Run: headless pygame with SDL's dummy video driver; simulated clock (each Clock.tick advances the game by its frame time, no real sleeping); random seed 0; keys injected as events and as key.get_pressed() state; no mouse input.
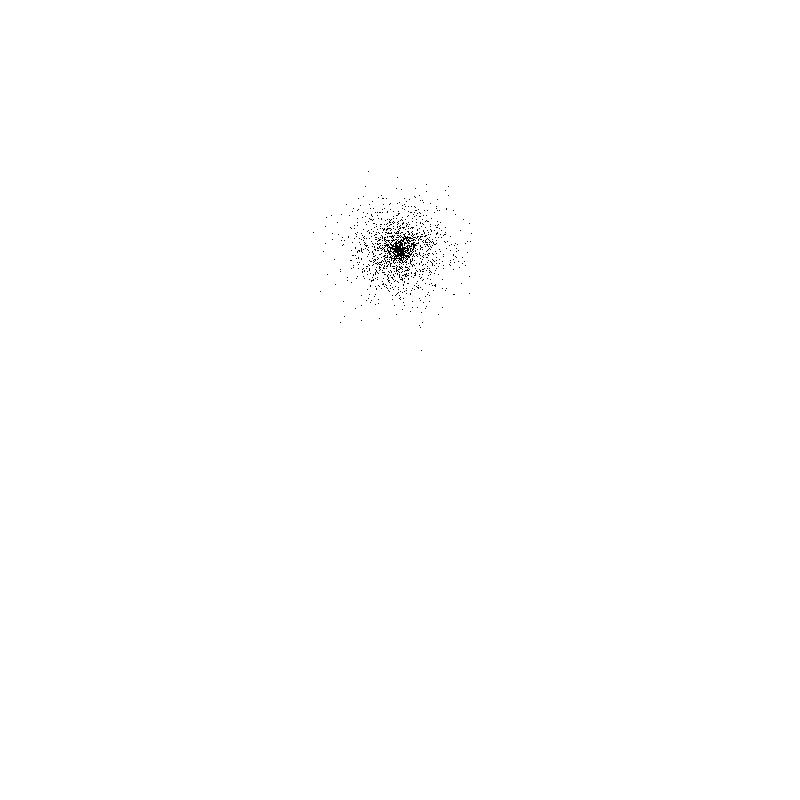
Frame 1 of 4 · flips 1–60 · no input
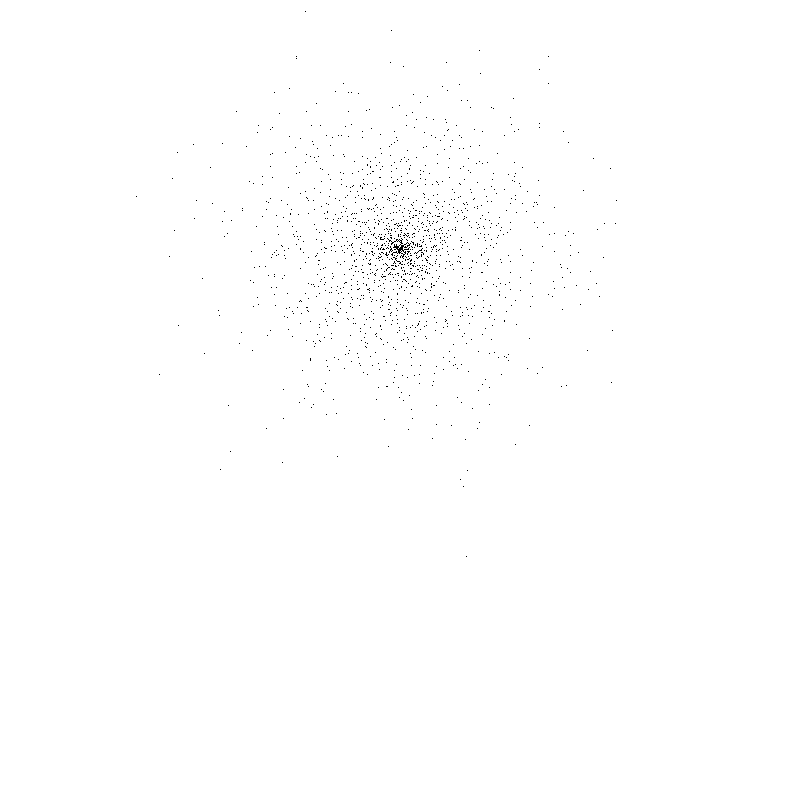
Frame 2 of 4 · flips 61–180 · tapped SPACE, RETURN · held RIGHT (→), D
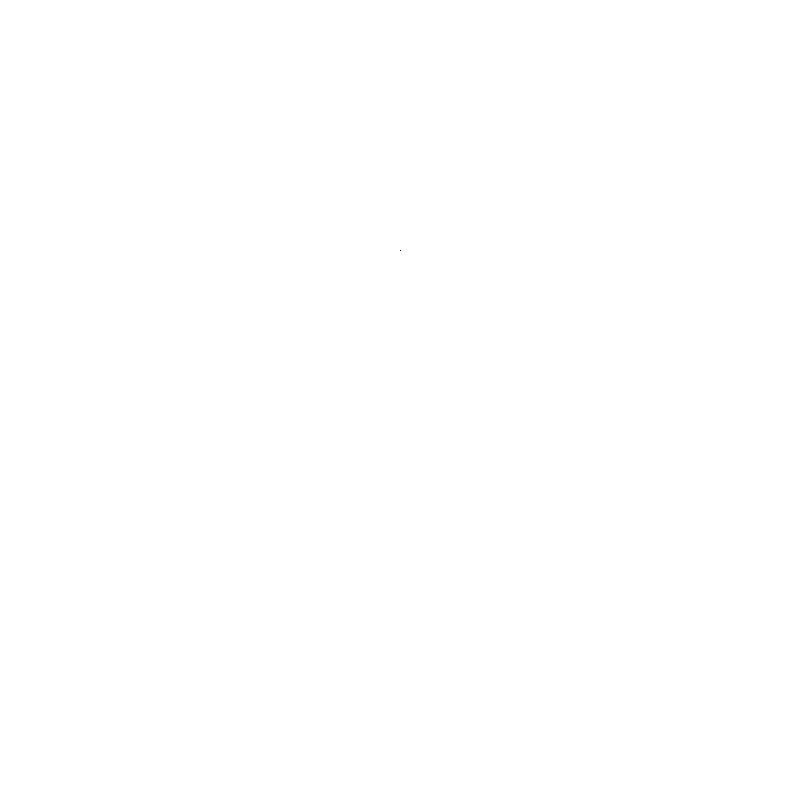
Frame 3 of 4 · flips 181–300 · held DOWN (↓), S
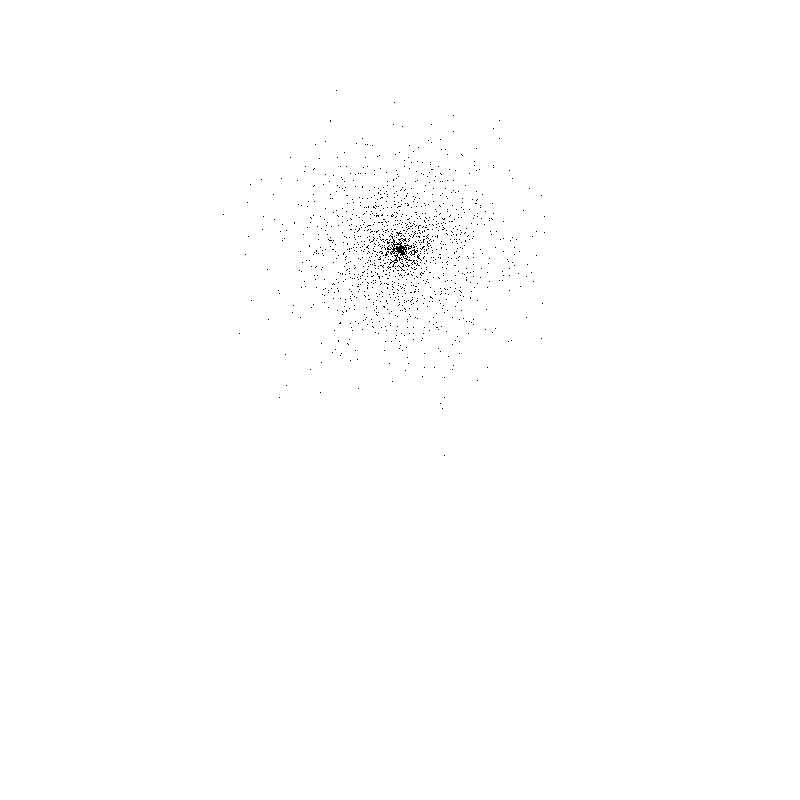
Frame 4 of 4 · flips 301–420 · held LEFT (←), A, UP (↑), W

The pygame program that drew these frames:

import math
import random
import pygame
import sys

pygame.init()

screen = pygame.display.set_mode((800, 800))
particles = [(random.gauss(0,.5), random.uniform(0,6.28318)) for i in range(2000)]


# INCISO A - FUNCIONA CORRECTAMENTE
def explotar(posx,posy,radio):
    for i in range(radio):
        screen.fill((255,255,255))
        for speed, angle in particles:
            distance = i * speed
            x = posx + distance * math.cos(angle)
            y = posy + distance * math.sin(angle)
            screen.set_at((int(x), int(y)), (0,0,0))
        pygame.display.flip()

contador=1
while (contador<=3):
    print("EXPLOSION " ,contador)
    radio2 = (random.choice((199,299,399)))
    posx2 = (random.choice((200,300,400)))
    posy2 = (random.choice((250,350,550)))
    explotar(posx2,posy2,radio2)
    print("Posicion X: ", posx2)
    print("Posicion Y: ", posy2)
    print("Radio: ", radio2)
    contador=contador+1

# INCISO B - FUNCIONA CORRECTAMENTE
def secuencia_explosiones():
    screen = pygame.display.set_mode((800, 800))
    particles = [(random.gauss(0,.5), random.uniform(10,10)) for i in range(2000)]
    for i in range(399):
        screen.fill((255,255,255))
        for speed, angle in particles:
            distance = i * speed
            x = 400 + distance * math.cos(angle)
            y = 400 + distance * math.sin(angle)
            screen.set_at((int(x), int(y)), (0,0,0))
        pygame.display.flip()

secuencia_explosiones()

#INCISO C -.
if len(sys.argv) > 1:
    explosiones = (sys.argv[1])
else:
    explosiones = 5
explosiones = int(explosiones)
contador2=1
while (contador2<=explosiones):
    radio = (random.choice((199,299,399)))
    posx = (random.choice((200,300,400)))
    posy = (random.choice((250,350,550)))
    for i in range(radio):
        screen.fill((255,255,255))
        for speed, angle in particles:
            distance = i * speed
            x = posx + distance * math.cos(angle)
            y = posy + distance * math.sin(angle)
            screen.set_at((int(x), int(y)), (0,0,0))
        pygame.display.flip()
    contador2=contador2+1
